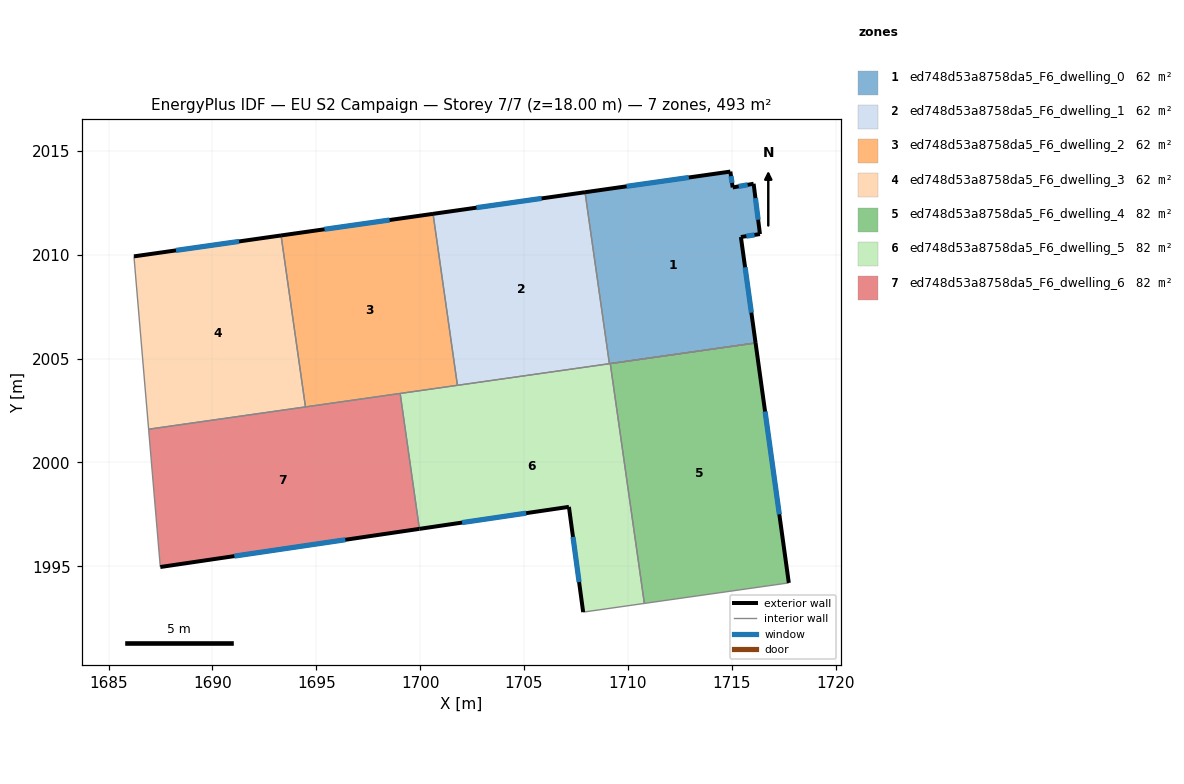
=== STOREY PLAN SPEC (per zone: floor XY polygon, exterior-wall plan segments, windows/doors) ===
zone 1: ed748d53a8758da5_F6_dwelling_0  (61.6 m²)
  floor: (1716.05, 2013.41) (1716.35, 2010.99) (1715.44, 2010.85) (1716.14, 2005.75) (1709.11, 2004.75) (1707.93, 2013.00) (1714.93, 2014.00) (1715.04, 2013.24)
  exterior wall: (1714.93, 2014.00) – (1707.93, 2013.00)  [7.1 m]
    window: (1712.93, 2013.71) – (1709.93, 2013.29)  [3.9 m²]
  exterior wall: (1715.04, 2013.24) – (1714.93, 2014.00)  [0.8 m]
    window: (1715.01, 2013.45) – (1714.96, 2013.78)  [0.4 m²]
  exterior wall: (1716.05, 2013.41) – (1715.04, 2013.24)  [1.0 m]
    window: (1715.76, 2013.36) – (1715.33, 2013.29)  [0.6 m²]
  exterior wall: (1716.35, 2010.99) – (1716.05, 2013.41)  [2.4 m]
    window: (1716.27, 2011.68) – (1716.14, 2012.72)  [1.3 m²]
  exterior wall: (1715.44, 2010.85) – (1716.35, 2010.99)  [0.9 m]
    window: (1715.70, 2010.89) – (1716.09, 2010.95)  [0.5 m²]
  exterior wall: (1716.14, 2005.75) – (1715.44, 2010.85)  [5.1 m]
    window: (1715.94, 2007.21) – (1715.64, 2009.39)  [2.8 m²]
  interior walls: 2
zone 2: ed748d53a8758da5_F6_dwelling_1  (61.6 m²)
  floor: (1707.93, 2013.00) (1709.11, 2004.75) (1701.79, 2003.71) (1700.62, 2011.96)
  exterior wall: (1707.93, 2013.00) – (1700.62, 2011.96)  [7.4 m]
    window: (1705.84, 2012.71) – (1702.71, 2012.26)  [4.1 m²]
  interior walls: 3
zone 3: ed748d53a8758da5_F6_dwelling_2  (61.6 m²)
  floor: (1700.62, 2011.96) (1701.79, 2003.71) (1694.48, 2002.67) (1693.30, 2010.92)
  exterior wall: (1700.62, 2011.96) – (1693.30, 2010.92)  [7.4 m]
    window: (1698.53, 2011.67) – (1695.40, 2011.22)  [4.1 m²]
  interior walls: 4
zone 4: ed748d53a8758da5_F6_dwelling_3  (61.6 m²)
  floor: (1693.30, 2010.92) (1694.48, 2002.67) (1686.93, 2001.60) (1686.22, 2009.92)
  exterior wall: (1693.30, 2010.92) – (1686.22, 2009.92)  [7.2 m]
    window: (1691.28, 2010.64) – (1688.25, 2010.20)  [3.9 m²]
  interior walls: 3
zone 5: ed748d53a8758da5_F6_dwelling_4  (82.1 m²)
  floor: (1716.14, 2005.75) (1717.74, 1994.20) (1710.79, 1993.21) (1709.15, 2004.76)
  exterior wall: (1717.74, 1994.20) – (1716.14, 2005.75)  [11.7 m]
    window: (1717.29, 1997.50) – (1716.60, 2002.45)  [6.4 m²]
  interior walls: 3
zone 6: ed748d53a8758da5_F6_dwelling_5  (82.1 m²)
  floor: (1709.15, 2004.76) (1710.79, 1993.21) (1707.84, 1992.79) (1707.16, 1997.86) (1699.96, 1996.80) (1699.04, 2003.32)
  exterior wall: (1707.16, 1997.86) – (1707.84, 1992.79)  [5.1 m]
    window: (1707.35, 1996.41) – (1707.65, 1994.24)  [2.8 m²]
  exterior wall: (1699.96, 1996.80) – (1707.16, 1997.86)  [7.3 m]
    window: (1702.02, 1997.10) – (1705.10, 1997.56)  [4.0 m²]
  interior walls: 7
zone 7: ed748d53a8758da5_F6_dwelling_6  (82.1 m²)
  floor: (1699.04, 2003.32) (1699.96, 1996.80) (1687.49, 1994.97) (1686.93, 2001.60)
  exterior wall: (1687.49, 1994.97) – (1699.96, 1996.80)  [12.6 m]
    window: (1691.06, 1995.49) – (1696.40, 1996.28)  [6.9 m²]
  interior walls: 4

=== DERIVED (storey summary) ===
Building: EU S2 Campaign
Storey: 7 of 7  (floor level z = 18.00 m)
Storey gross floor area: 492.7 m²
Zones on this storey: 7
  - ed748d53a8758da5_F6_dwelling_0: floor 61.6 m²; exterior wall 17.4 m (52.1 m²); 6 window(s) 9.6 m²; WWR 18.4%
  - ed748d53a8758da5_F6_dwelling_1: floor 61.6 m²; exterior wall 7.4 m (22.2 m²); 1 window(s) 4.1 m²; WWR 18.4%
  - ed748d53a8758da5_F6_dwelling_2: floor 61.6 m²; exterior wall 7.4 m (22.2 m²); 1 window(s) 4.1 m²; WWR 18.4%
  - ed748d53a8758da5_F6_dwelling_3: floor 61.6 m²; exterior wall 7.2 m (21.5 m²); 1 window(s) 3.9 m²; WWR 18.4%
  - ed748d53a8758da5_F6_dwelling_4: floor 82.1 m²; exterior wall 11.7 m (35.0 m²); 1 window(s) 6.4 m²; WWR 18.4%
  - ed748d53a8758da5_F6_dwelling_5: floor 82.1 m²; exterior wall 12.4 m (37.2 m²); 2 window(s) 6.8 m²; WWR 18.4%
  - ed748d53a8758da5_F6_dwelling_6: floor 82.1 m²; exterior wall 12.6 m (37.8 m²); 1 window(s) 6.9 m²; WWR 18.4%
Zone adjacency (shared interzone walls):
  - ed748d53a8758da5_F6_dwelling_0 ↔ ed748d53a8758da5_F6_dwelling_1
  - ed748d53a8758da5_F6_dwelling_0 ↔ ed748d53a8758da5_F6_dwelling_5
  - ed748d53a8758da5_F6_dwelling_1 ↔ ed748d53a8758da5_F6_dwelling_2
  - ed748d53a8758da5_F6_dwelling_1 ↔ ed748d53a8758da5_F6_dwelling_5
  - ed748d53a8758da5_F6_dwelling_2 ↔ ed748d53a8758da5_F6_dwelling_3
  - ed748d53a8758da5_F6_dwelling_2 ↔ ed748d53a8758da5_F6_dwelling_5
  - ed748d53a8758da5_F6_dwelling_2 ↔ ed748d53a8758da5_F6_dwelling_6
  - ed748d53a8758da5_F6_dwelling_3 ↔ ed748d53a8758da5_F6_dwelling_6
  - ed748d53a8758da5_F6_dwelling_4 ↔ ed748d53a8758da5_F6_dwelling_5
  - ed748d53a8758da5_F6_dwelling_5 ↔ ed748d53a8758da5_F6_dwelling_6